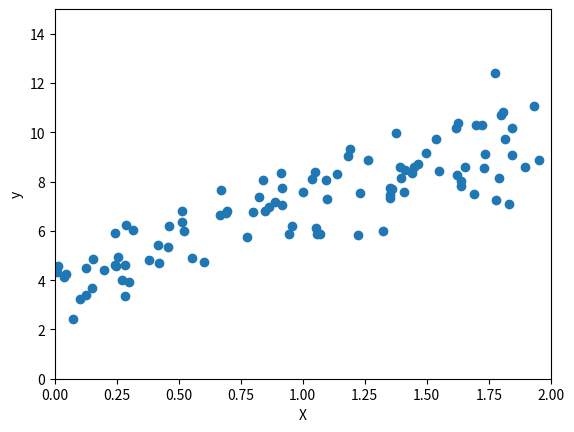

This figure's Python source:
# coding: utf-8
import numpy as np
import matplotlib.pyplot as plt

X = 2 * np.random.rand(100, 1)
y = 4 + 3 * X + np.random.randn(100, 1)

plt.scatter(X, y)
plt.axis([0, 2, 0, 15])
plt.xlabel('X')
plt.ylabel('y')
plt.show()
